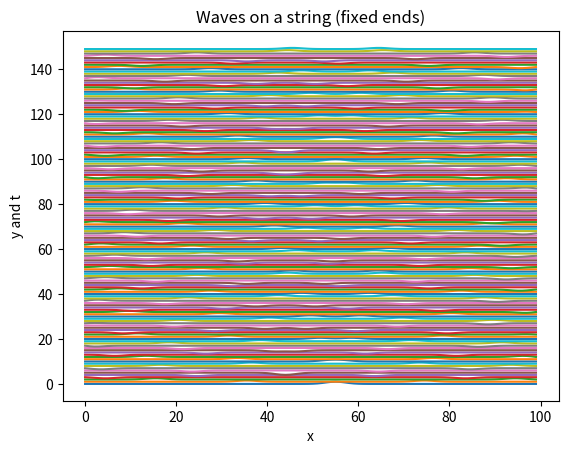
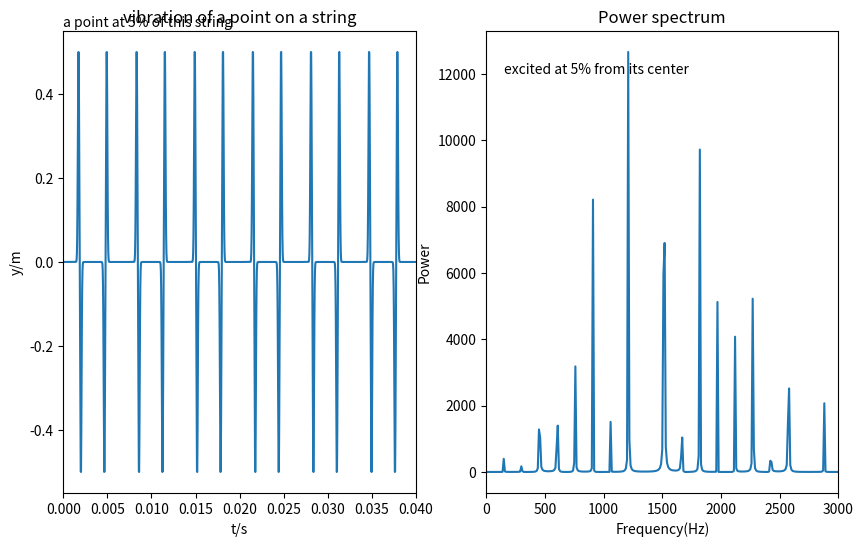

These charts were generated, in order, by the following Python code:
# -*- coding: utf-8 -*-
import numpy as np
import matplotlib.pyplot
from pylab import *
from math import *
import mpl_toolkits.mplot3d

dx=0.01
c=300.0 #speed
dt=dx/c
length=int(1.0/dx)
time=3000
k=1000
y=[[0 for i in range(length)]for n in range(time)]#i represents x, n represents t
#initialize
for i in range(length):
    y[0][i]=exp(-k*(i*dx-0.5-0.05)**2)
    y[1][i]=exp(-k*(i*dx-0.5-0.05)**2)
#for i in range(2*length/5):
#    y[0][i]=3*i*dx
#    y[1][i]=3*i*dx
#for i in range(2*length/5,length):
#    y[0][i]=2-2*i*dx
#    y[1][i]=2-2*i*dx

#plot(range(length),y[1])
#show()

r=c*dt/dx
#iteration
for n in range(time-2):
    for i in range(1,length-1):
        y[n+2][i]=2*(1-r**2)*y[n+1][i]-y[n][i]+r**2*(y[n+1][i+1]+y[n+1][i-1])
y=array(y)
add=array([1 for i in range(length)])
for n in range(0,time,20):
    yp=y[n]+add*n/20
    plot(range(length),yp)
#xlim(-1,1)
xlabel('x')
#ylim(-1,1)
ylabel('y and t')
title('Waves on a string (fixed ends)')
#text(0,2,'reflection and inversion')#'$F_D$'
#savefig('wave 6.4.png')
#savefig('wave 6.2.png')
#savefig('wave .png')
figure(figsize=[10,6])
subplot(121)
y5=[]
t=array(range(time))*dt
for n in range(time):
    y5.append(y[n][4])
plot(t,y5)
xlim(0,0.04)
xlabel('t/s')
ylabel('y/m')
title('vibration of a point on a string')
text(0,0.56,r'a point at 5% of this string')
subplot(122)
p=abs(np.fft.rfft(y5))**2
f = np.linspace(0, int(1/dt/2), len(p))
plot(f, p)
xlim(0,3000)
xlabel('Frequency(Hz)')
ylabel('Power')
title('Power spectrum')
#text(150,12000,'excited at center')
text(150,12000,'excited at 5% from its center')

#savefig('vibration 6.6 pluck.png')
savefig('wave.png')
#savefig('vibration .png')
show()